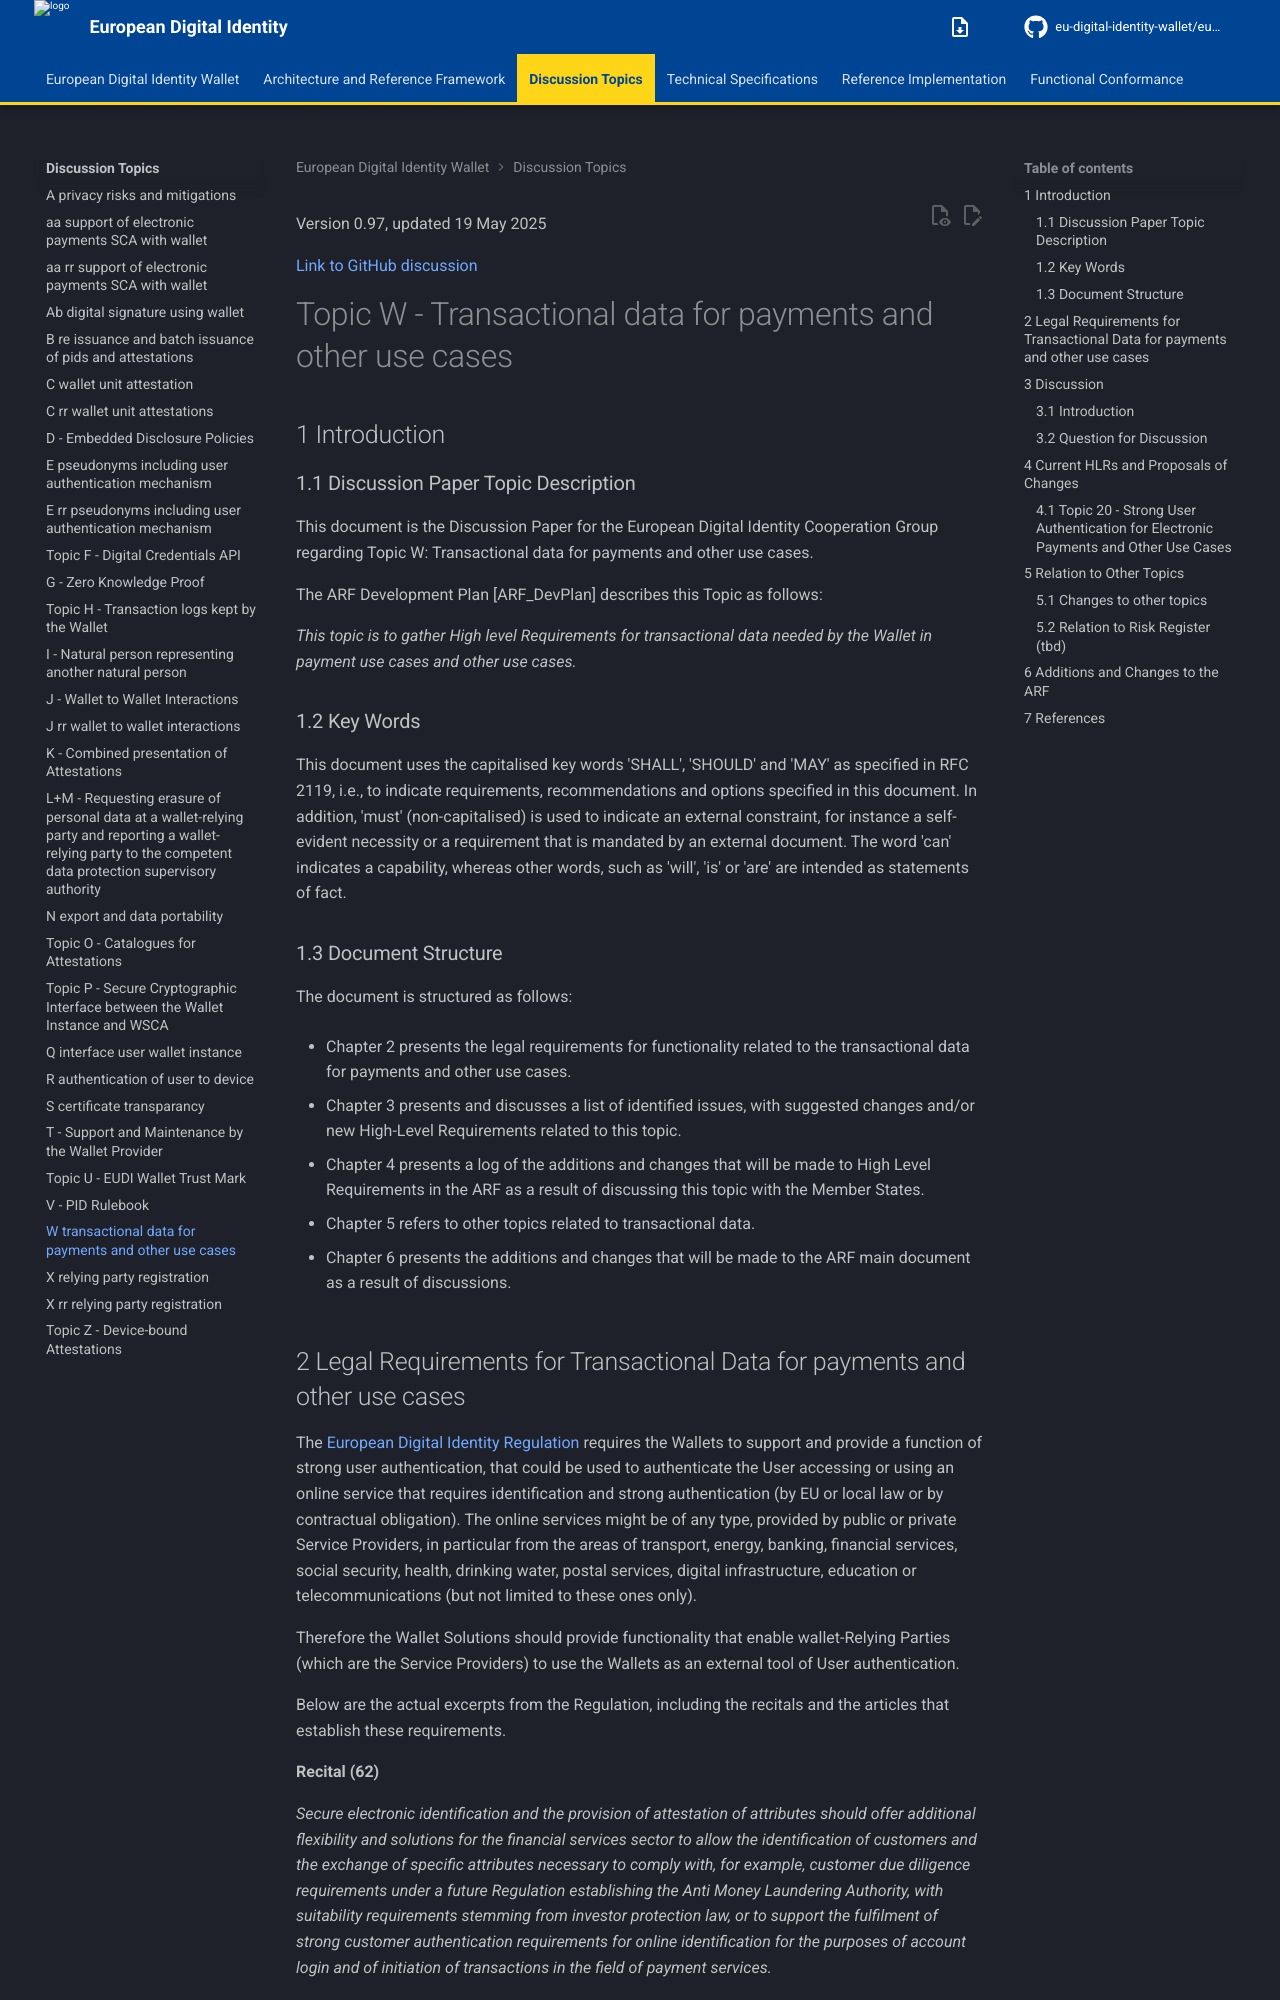

repository: eu-digital-identity-wallet/eudi-doc-architecture-and-reference-framework · page: 3.0.0/discussion-topics/w-transactional-data-for-payments-and-other-use-cases/index.html · generator: mkdocs

Version 0.97, updated 19 May 2025


[Link to GitHub discussion](https://github.com/eu-digital-identity-wallet/eudi-doc-architecture-and-reference-framework/discussions/496)


# Topic W - Transactional data for payments and other use cases

## 1 Introduction

### 1.1 Discussion Paper Topic Description

This document is the Discussion Paper for the European Digital Identity Cooperation Group regarding Topic W: Transactional data for payments and other use cases.

The ARF Development Plan [ARF_DevPlan] describes this Topic as follows:

_This topic is to gather High level Requirements for transactional data needed by the Wallet in payment use cases and other use cases._



### 1.2 Key Words

This document uses the capitalised key words 'SHALL', 'SHOULD' and 'MAY' as specified in RFC 2119, i.e., to indicate requirements, recommendations and options specified in this document.
In addition, 'must' (non-capitalised) is used to indicate an external constraint, for instance a self-evident necessity or a requirement that is mandated by an external document. The word 'can' indicates a capability, whereas other words, such as 'will', 'is' or 'are' are intended as statements of fact.

### 1.3 Document Structure

The document is structured as follows:

- Chapter 2 presents the legal requirements for functionality related to the transactional data for payments and other use cases.

- Chapter 3 presents and discusses a list of identified issues, with suggested changes and/or new High-Level Requirements related to this topic.

- Chapter 4 presents a log of the additions and changes that will be made to High Level Requirements in the ARF as a result of discussing this topic with the Member States.

- Chapter 5 refers to other topics related to transactional data.

- Chapter 6 presents the additions and changes that will be made to the ARF main document as a result of discussions.
